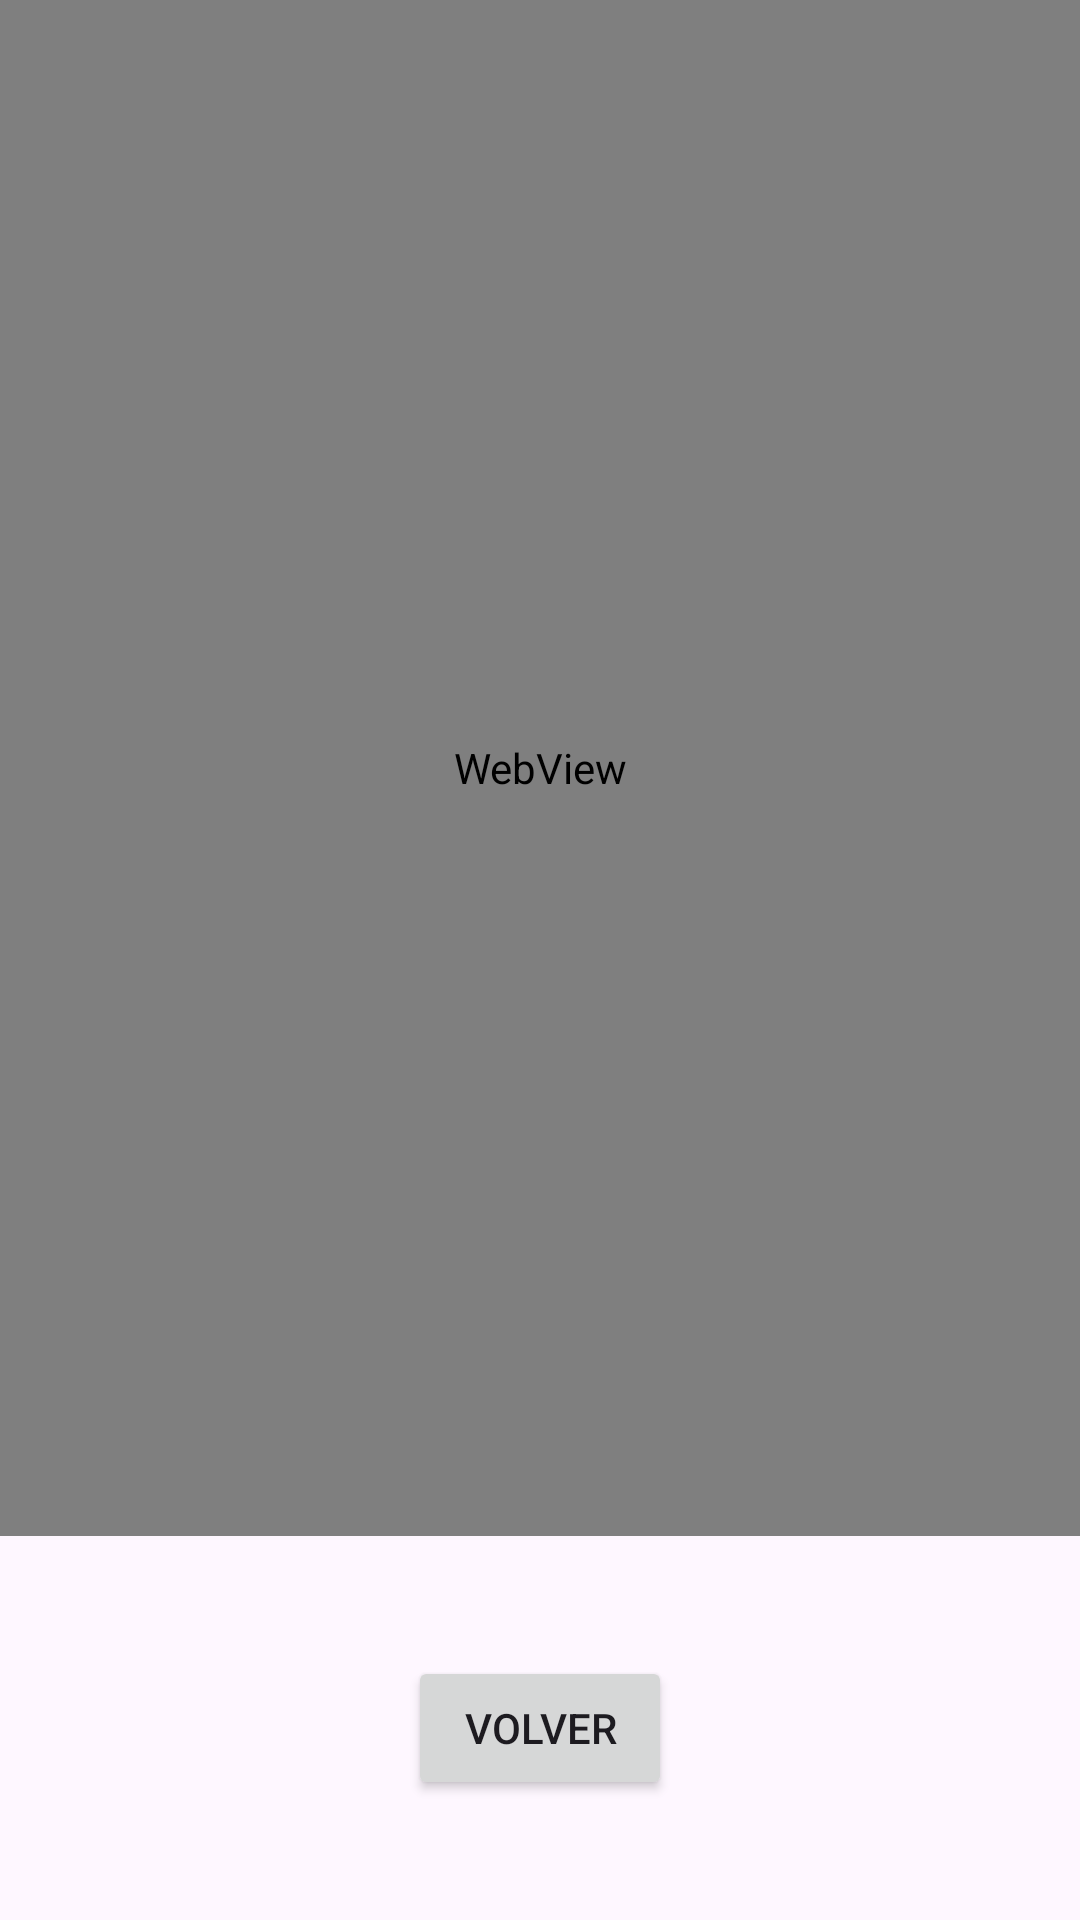

Produce the Android XML layout that renders to this screen, including the resource entries it uses.
<!-- AndroidManifest.xml: application theme Theme.M5_Individual1 -->
<!-- res/layout/fragment_segundo.xml -->
<?xml version="1.0" encoding="utf-8"?>
<androidx.constraintlayout.widget.ConstraintLayout xmlns:android="http://schemas.android.com/apk/res/android"
    xmlns:app="http://schemas.android.com/apk/res-auto"
    xmlns:tools="http://schemas.android.com/tools"
    android:id="@+id/constraintLayoutWebView"
    android:layout_width="match_parent"
    android:layout_height="match_parent"
    tools:context=".SegundoFragment" >

    <androidx.constraintlayout.widget.Guideline
        android:id="@+id/guideline2"
        android:layout_width="wrap_content"
        android:layout_height="wrap_content"
        android:orientation="horizontal"
        app:layout_constraintGuide_percent="0.8" />

    <WebView
        android:id="@+id/wv_pagina"
        android:layout_width="0dp"
        android:layout_height="0dp"
        app:layout_constraintBottom_toTopOf="@+id/guideline2"
        app:layout_constraintEnd_toEndOf="parent"
        app:layout_constraintStart_toStartOf="parent"
        app:layout_constraintTop_toTopOf="parent"
        app:layout_constraintVertical_bias="0.0" />

    <Button
        android:id="@+id/btn_volver"
        android:layout_width="wrap_content"
        android:layout_height="wrap_content"
        android:text="@string/btn_volver"
        app:layout_constraintBottom_toBottomOf="parent"
        app:layout_constraintEnd_toEndOf="parent"
        app:layout_constraintStart_toStartOf="parent"
        app:layout_constraintTop_toTopOf="@+id/guideline2" />
</androidx.constraintlayout.widget.ConstraintLayout>
<!-- resources referenced by this layout -->
<resources>
  <string name="btn_volver">Volver</string>
  <style name="Theme.M5_Individual1" parent="Base.Theme.M5_Individual1" />
  <style name="Base.Theme.M5_Individual1" parent="Theme.Material3.DayNight.NoActionBar">
          
          
      </style>
</resources>
